Dataset: Disease Detection Dataset (GitHub, Neural-Ninja/Crop-Disease-Detection-and-Severity-Estimation-PLOS-ONE). Classes: tomato bacterial spot, tomato early blight, tomato late blight, tomato leaf mold, tomato septoria leaf spot, tomato spider mites two spotted spider mite, tomato target spot, tomato yellow leaf curl virus, tomato mosaic virus, tomato healthy.

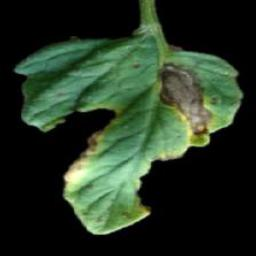
Label: tomato early blight

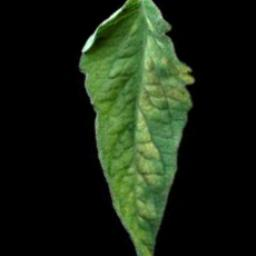
Label: tomato leaf mold

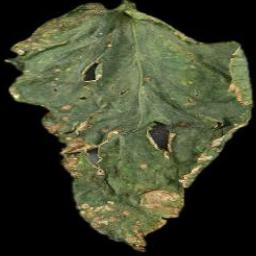
Label: tomato bacterial spot

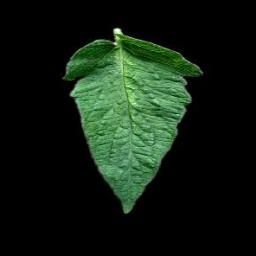
Label: tomato spider mites two spotted spider mite

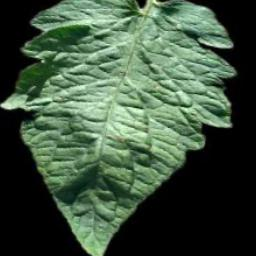
Label: tomato target spot

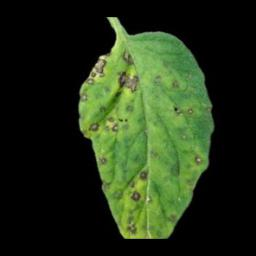
Label: tomato septoria leaf spot
